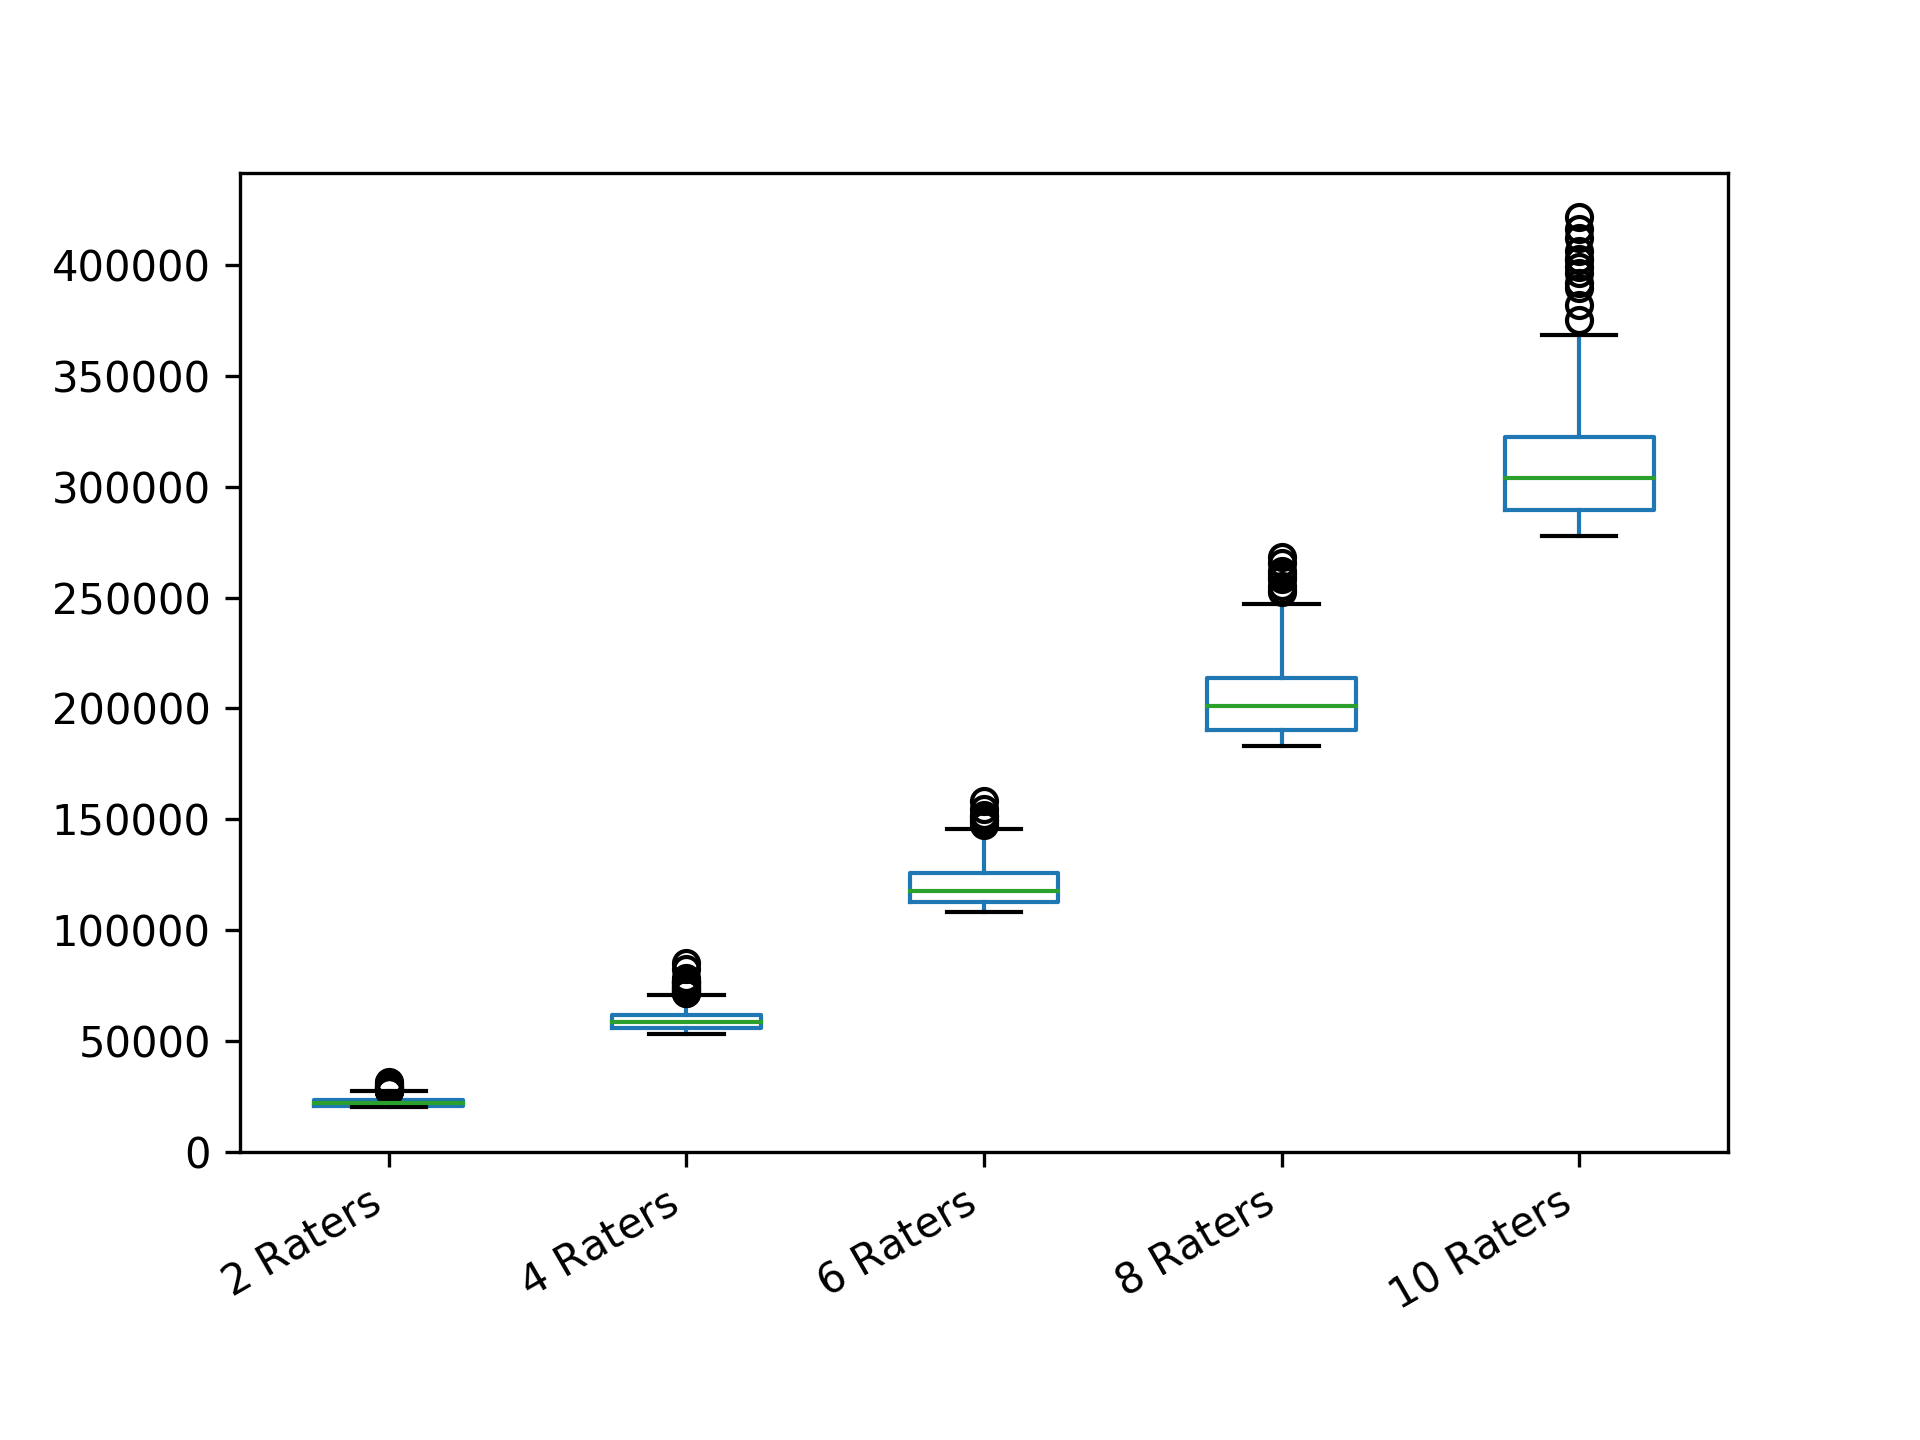

The data file committed next to this chart (first rows):
2 Raters; 4 Raters; 6 Raters; 8 Raters; 10 Raters
23694; 61248; 110958; 221632; 320459
20024; 59886; 128162; 187974; 297276
22597; 60231; 110949; 202203; 295578
20479; 57344; 129989; 187640; 330826
28091; 66064; 114480; 215848; 311126
21714; 53476; 113641; 213146; 279196
20006; 63586; 123720; 204114; 324919
24641; 59579; 126811; 189926; 297097
21720; 54454; 112091; 200009; 296079
21510; 58989; 127729; 190932; 283463
23137; 66950; 132052; 206429; 327256
23387; 55761; 109544; 221444; 330362
21912; 58666; 131274; 240022; 398999
23421; 62861; 108087; 244845; 323182
20999; 71459; 115730; 183609; 300852
22836; 63192; 110953; 208194; 296687
21516; 55589; 112072; 211909; 289884
25718; 57108; 120200; 192605; 290263
20718; 57849; 110757; 196004; 319671
21330; 56391; 118630; 207687; 316160
21931; 53727; 116036; 185105; 316206
20850; 60242; 119361; 205282; 323612
20989; 61558; 109556; 230521; 313993
22875; 71506; 112560; 202734; 287975
21526; 54098; 112032; 191939; 286499
20380; 56190; 113349; 245458; 345055
20024; 60871; 125512; 206616; 296112
20000; 68517; 134577; 205923; 341055
22141; 65146; 140084; 190159; 288644
21149; 61288; 114416; 183069; 305472
20006; 53473; 112812; 193987; 326194
20858; 56631; 112553; 219480; 351932
20024; 82350; 125268; 186957; 300658
21510; 61886; 124667; 190515; 290299
22865; 65247; 113651; 227222; 296044
23410; 53524; 133807; 196450; 313423
21330; 59621; 114118; 191892; 278510
22368; 57076; 117579; 190857; 279067
20289; 55058; 125889; 209385; 358919
24594; 60884; 113585; 185657; 306190
26458; 55972; 109684; 252382; 280498
22606; 55974; 120986; 203143; 311866
20053; 63915; 110932; 253434; 288437
20095; 74232; 115414; 183191; 296947
26042; 61261; 128100; 182887; 323781
21702; 55229; 141499; 187907; 296910
20847; 55047; 108688; 189343; 330796
23694; 55404; 122385; 233905; 360772
21912; 70423; 119369; 187200; 289456
22368; 54479; 113632; 203165; 317367
22384; 85004; 129294; 205775; 291612
22606; 57622; 125130; 216925; 292757
21925; 57099; 116030; 217532; 328205
20847; 59207; 136307; 226816; 324847
21505; 61593; 123846; 213461; 332556
23706; 56631; 109407; 199523; 307145
20999; 55954; 118194; 206323; 339743
22376; 65637; 112803; 191869; 280304
20095; 64312; 115821; 187917; 278243
23975; 56165; 110530; 188191; 281305
... 240 more rows
